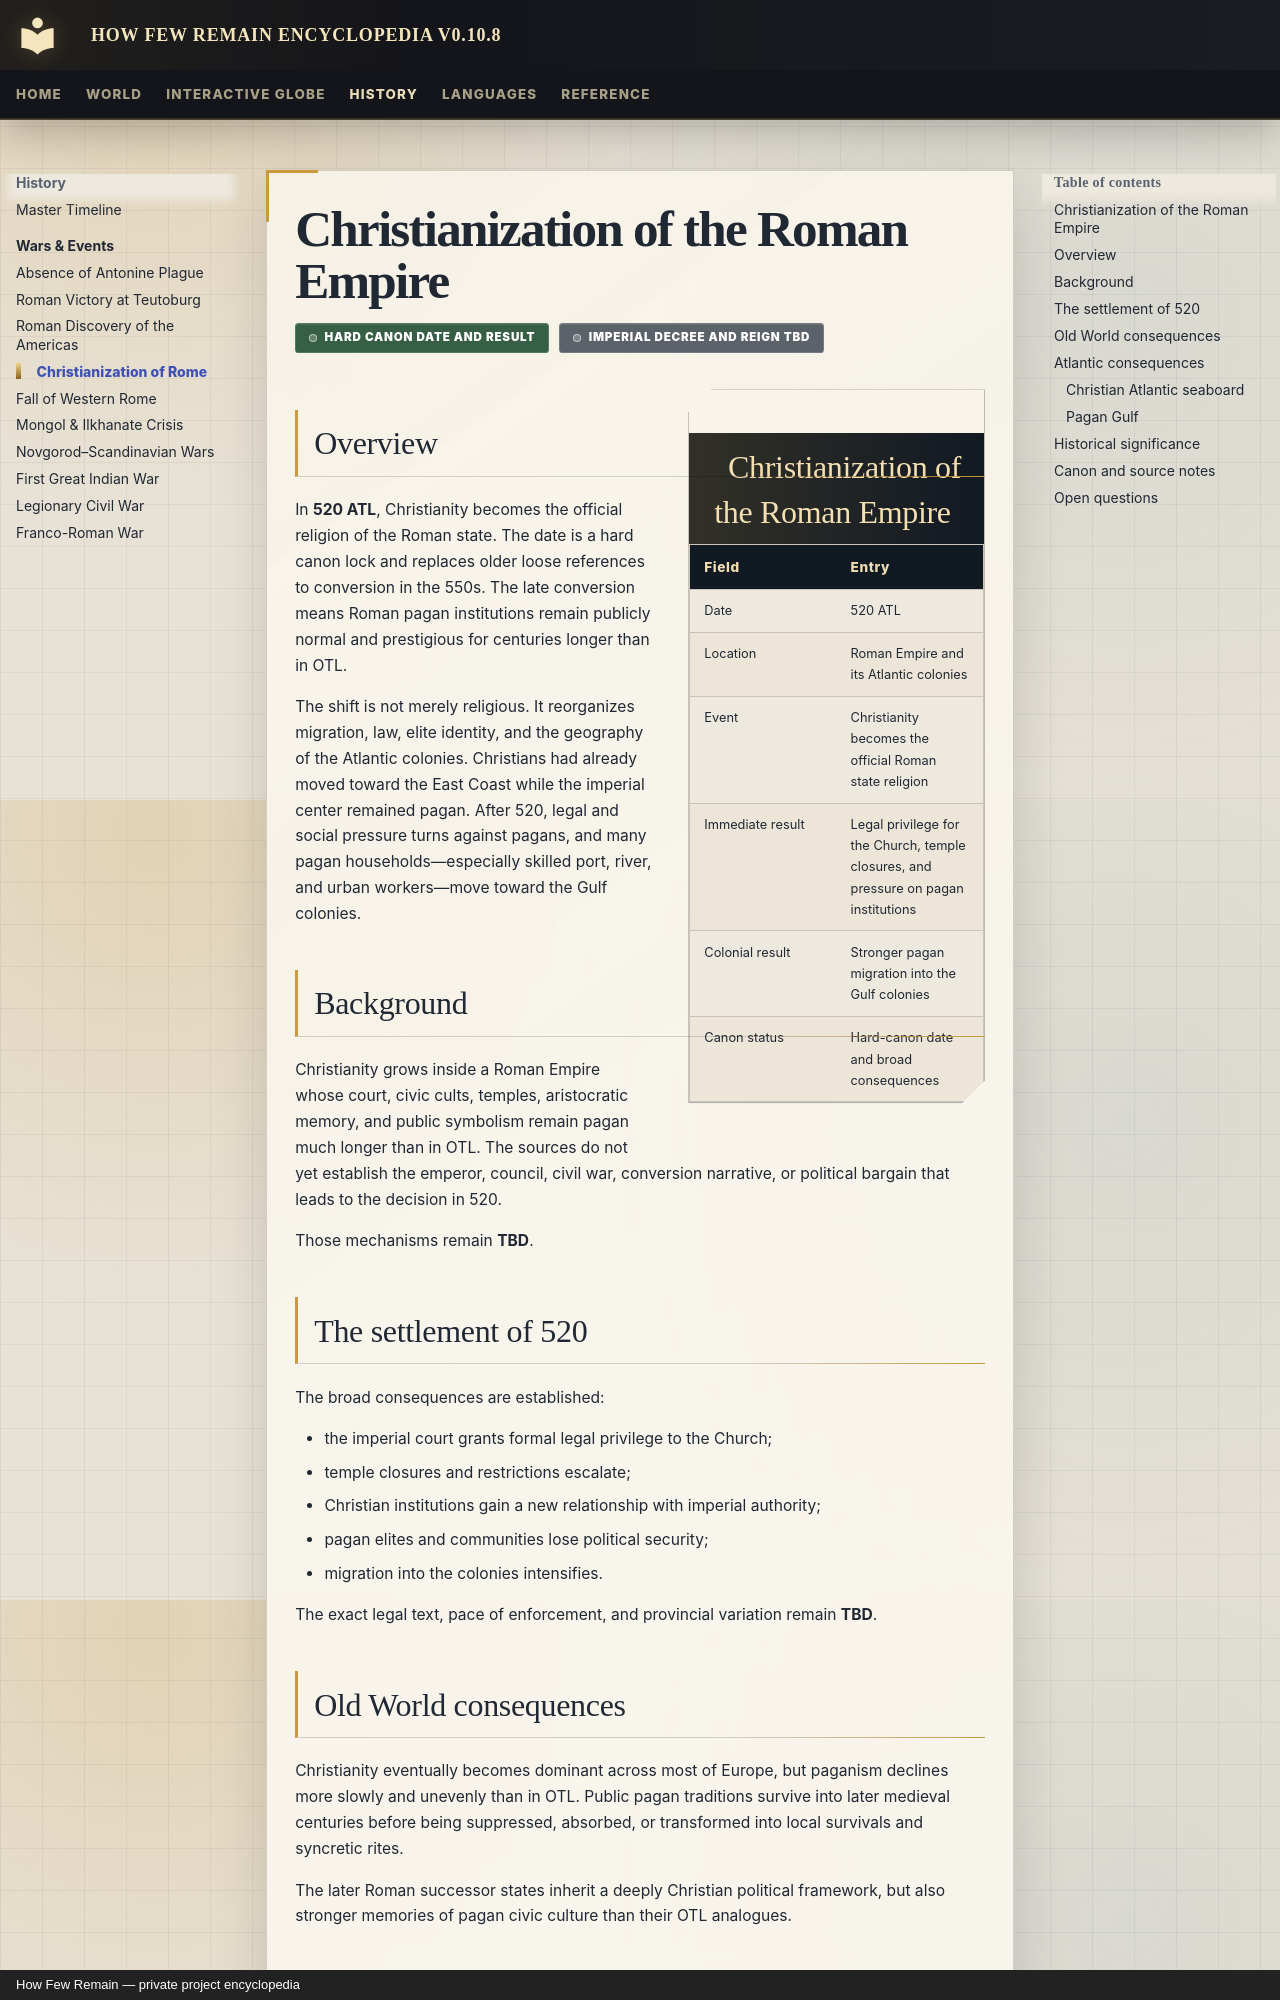

repository: Evanmangels/HFR-Encyclopedia · page: history/events/christianization-of-rome/index.html · generator: mkdocs · copyright: How Few Remain — private project encyclopedia

---
title: Christianization of the Roman Empire
article_type: event
article_date: 520 ATL
canon_status: hard-canon-core-incomplete-details
---

# Christianization of the Roman Empire

<span class="canon-badge status-hard">Hard canon date and result</span>
<span class="canon-badge status-incomplete">Imperial decree and reign TBD</span>

<aside class="hfr-infobox" markdown>

## Christianization of the Roman Empire

| Field | Entry |
|---|---|
| Date | 520 ATL |
| Location | Roman Empire and its Atlantic colonies |
| Event | Christianity becomes the official Roman state religion |
| Immediate result | Legal privilege for the Church, temple closures, and pressure on pagan institutions |
| Colonial result | Stronger pagan migration into the Gulf colonies |
| Canon status | Hard-canon date and broad consequences |

</aside>

## Overview

In **520 ATL**, Christianity becomes the official religion of the Roman state. The date is a hard canon lock and replaces older loose references to conversion in the 550s. The late conversion means Roman pagan institutions remain publicly normal and prestigious for centuries longer than in OTL.

The shift is not merely religious. It reorganizes migration, law, elite identity, and the geography of the Atlantic colonies. Christians had already moved toward the East Coast while the imperial center remained pagan. After 520, legal and social pressure turns against pagans, and many pagan households—especially skilled port, river, and urban workers—move toward the Gulf colonies.

## Background

Christianity grows inside a Roman Empire whose court, civic cults, temples, aristocratic memory, and public symbolism remain pagan much longer than in OTL. The sources do not yet establish the emperor, council, civil war, conversion narrative, or political bargain that leads to the decision in 520.

Those mechanisms remain **TBD**.

## The settlement of 520

The broad consequences are established:

- the imperial court grants formal legal privilege to the Church;
- temple closures and restrictions escalate;
- Christian institutions gain a new relationship with imperial authority;
- pagan elites and communities lose political security;
- migration into the colonies intensifies.

The exact legal text, pace of enforcement, and provincial variation remain **TBD**.
